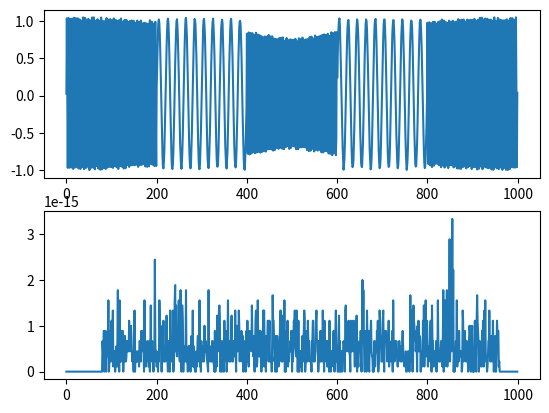

This figure's Python source:
import numpy as np
import matplotlib.pyplot as plt

N = 1000
ts = np.linspace(0, 5, N)

N1 = 200
N2 = 200
N3 = 200
N4 = 200
N5 = 200
xs1 = np.sin(100 * np.pi * ts[:N1])
xs2 = np.sin(20 * np.pi * ts[N1:N2+N1])
xs3 = np.cos(100 * np.pi * ts[N2+N1:N3+N2+N1])
xs4 = np.sin(20 * np.pi * ts[N3+N2+N1:N4+N3+N2+N1])
xs5 = np.sin(100 * np.pi * ts[N4+N3+N2+N1:N])
xs = np.hstack([xs1, xs2, xs3, xs4, xs5])

rs = np.random.random(N)
xs = xs + rs * 0.05


# Change-Point Detection of Climate Time Series by Nonparametric Method
# http://www.iaeng.org/publication/WCECS2010/WCECS2010_pp445-448.pdf
# n = w, gamma = n/2
w = 40
n = w
gamma = int(n/2)

def create_S(x, t, w):
    return x[t-w:t]

def create_H(x, t, w, n):
    H = np.zeros((w, n), dtype=float)
    for i in range(-n, 0):
        s_t = create_S(x, t + i, w)
        H[:, i+n] = np.transpose(s_t)
    return H

cs = np.zeros(xs.shape, dtype=float)

for i in range(w + n, N-n):
    H1 = create_H(xs, i, w, n)
    H2 = create_H(xs, i + gamma, w, n)

    u1, d1, v1 = np.linalg.svd(H1, full_matrices=False)
    u2, d2, v2 = np.linalg.svd(H2, full_matrices=False)

    max_u = np.transpose(u2[0,:])
    max_v = np.transpose(u1[0,:])

    r = min(n, w)
    U = u1[:r, :]
    acc = 0.0
    for j in range(r):
        acc += np.power(np.dot(max_u, U[j,:]), 2)
        # acc += np.dot(max_u, U[j,:])
    score = 1 - acc
    cs[i] = np.abs(score)

plt.subplot(211)
plt.plot(xs)
plt.subplot(212)
plt.plot(cs)
plt.show()


